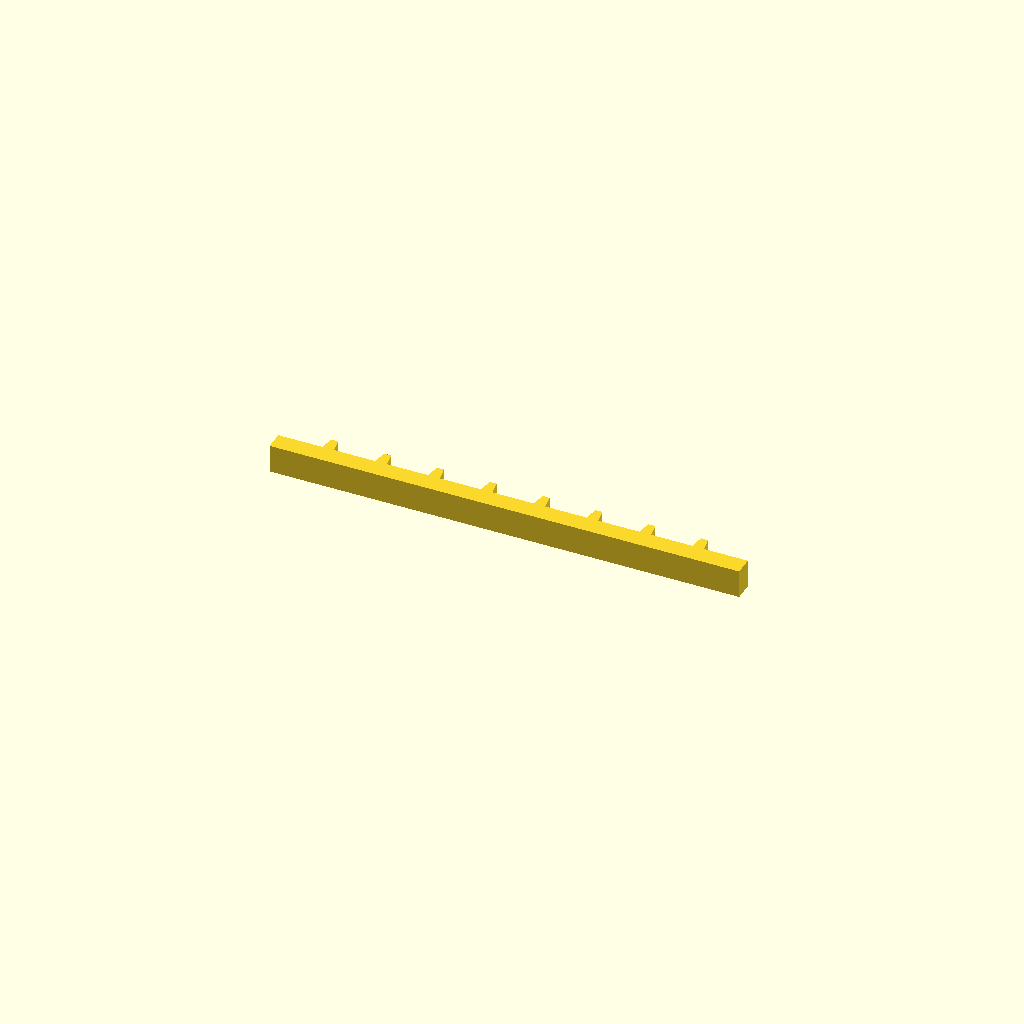
Cell 1 — every parameter at its default value.
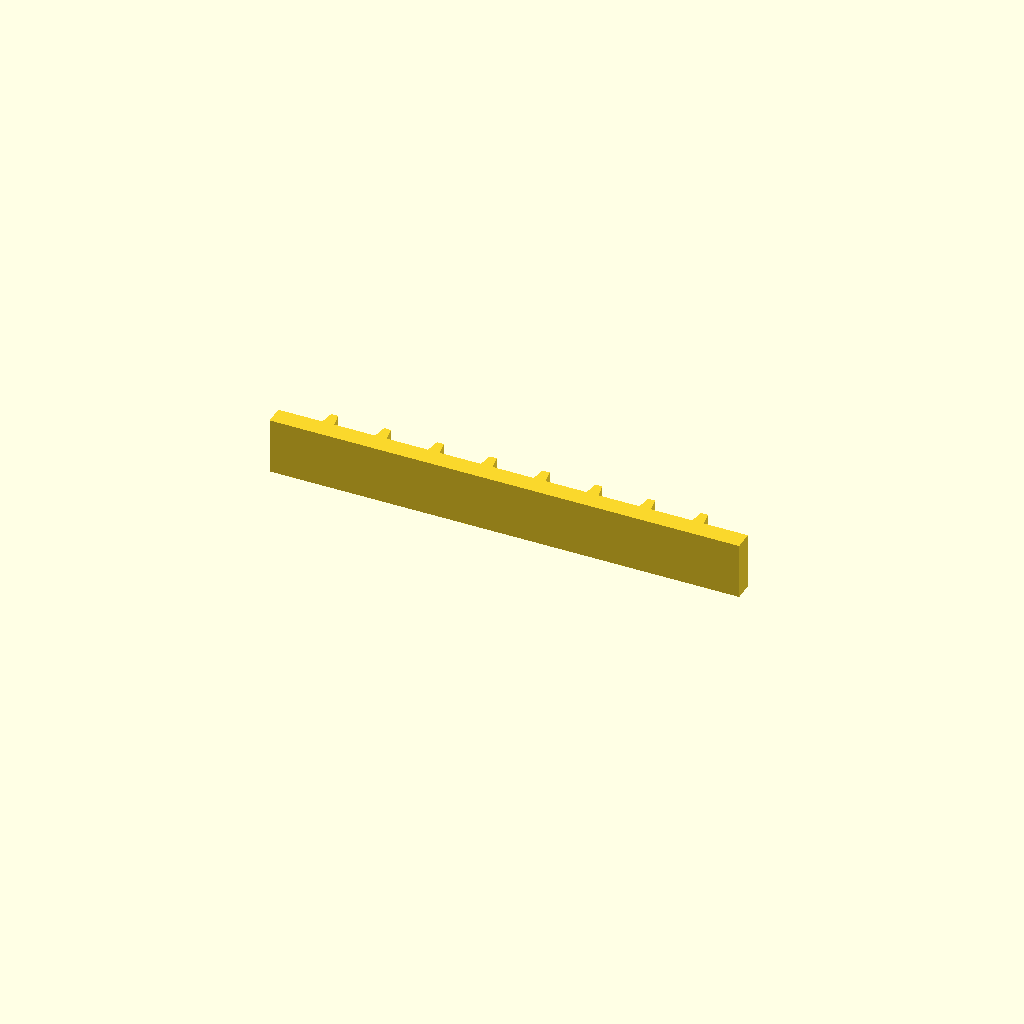
Cell 2: profile_height = 24 (everything else at default).
All cells are drawn from one camera (rotation 55°, 0°, 25°, orthographic, colour scheme Cornfield), so only the parameter changes between them.
Source of the model, optional_data/data/sketch1/rackbars/part_0013.scad:
$fn = 32;

// ----------------------------------------------------------------------
// Gear rack: 8 teeth on a 200 mm bar, pitch 22.5 mm
// ----------------------------------------------------------------------

// --- parameters (mm) ---
profile_height = 12;      // extrusion height
profile_points = 36;      // points of the closed outline

profile = [[0, 0], [200, 0], [200, 8], [181.25, 8], [180.25, 14], [177.25, 14], [176.25, 8], [158.75, 8], [157.75, 14], [154.75, 14], [153.75, 8], [136.25, 8], [135.25, 14], [132.25, 14], [131.25, 8], [113.75, 8], [112.75, 14], [109.75, 14], [108.75, 8], [91.25, 8], [90.25, 14], [87.25, 14], [86.25, 8], [68.75, 8], [67.75, 14], [64.75, 14], [63.75, 8], [46.25, 8], [45.25, 14], [42.25, 14], [41.25, 8], [23.75, 8], [22.75, 14], [19.75, 14], [18.75, 8], [0, 8]];  // single closed polygon, 36 points, counter clockwise

// --- the one profile operation ---
linear_extrude(height = profile_height) polygon(points = profile);
Customizer parameters (derived from the source; name, type, default, range or options):
profile_height: number, default 12
profile_points: number, default 36
